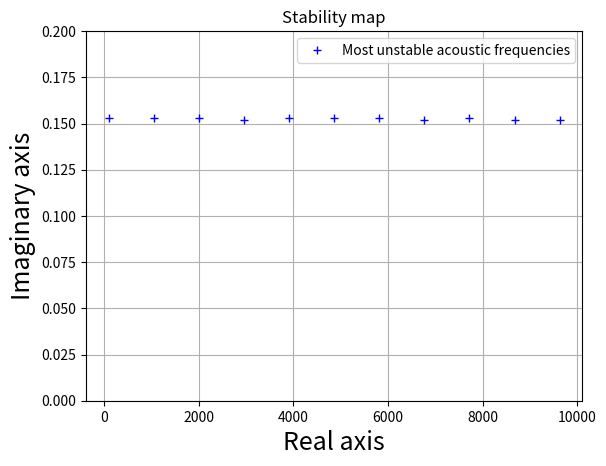

Python code for this plot:
# -*- coding: utf-8 -*-
"""
Created on Mon Dec 19 11:46:32 2022

[redacted]

Plotting the stabilty of a Rijke Tube.

All rights reserved
"""

import numpy as np
import matplotlib.pyplot as plt

#--------------------------------Input Section---------------------------------

tab = np.zeros(11, dtype=complex)

tab[0] = 93.5 + 1j*0.153
tab[1] = 1046.9 + 1j*0.153
tab[2] = 2000.4 + 1j*0.153
tab[3] = 2953.8 + 1j*0.152
tab[4] = 3907.3 + 1j*0.153
tab[5] = 4860.7 + 1j*0.153
tab[6] = 5814.2 + 1j*0.153
tab[7] = 6767.6 + 1j*0.152
tab[8] = 7721.1 + 1j*0.153
tab[9] = 8674.5 + 1j*0.152
tab[10] = 9628.0 + 1j*0.153

for i in range(len(tab)-1):
    plt.plot(tab[i].real,tab[i].imag, '+b')

plt.plot(tab[10].real,tab[i].imag, '+b',label="Most unstable acoustic frequencies")

plt.xlabel("Real axis",fontsize=18)
plt.ylabel("Imaginary axis",fontsize=18)
plt.title("Stability map")
plt.ylim([0, 0.2])
plt.legend()
plt.grid()
plt.show()